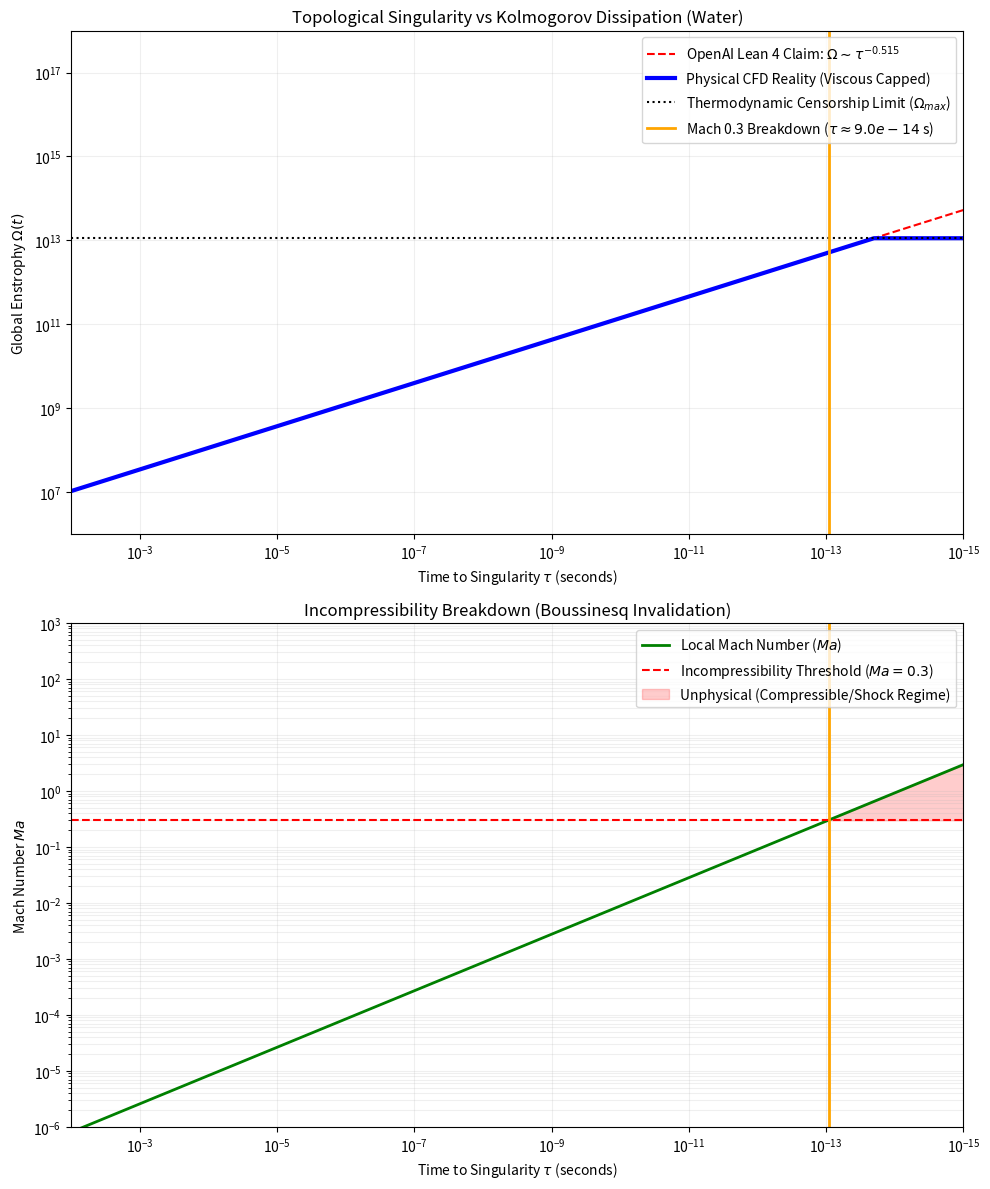

The matplotlib source for this figure: (Note: this script raises an exception after producing the figure.)
import numpy as np
import matplotlib.pyplot as plt
import os

# Physical parameters for water at 300K
nu = 1.004e-6 # Kinematic viscosity (m^2/s)
c_s = 1500.0  # Speed of sound (m/s)

# Time axis: approaching blowup at T=0
# Let tau = T_blowup - t
tau = np.logspace(-2, -15, 500)

# 1. AI Mathematical Claim: Enstrophy Divergence
# The mathematical proof relies on global enstrophy diverging as tau^(-0.515)
omega_math = 1e6 * (tau ** -0.515)

# 2. Empirical Physics: Kolmogorov Dissipation Limit
# In standard fluid mechanics (K41 theory), maximum enstrophy is bounded by viscous dissipation.
# The breakdown occurs when gradients approach the mean free path / Knudsen limit.
# For water, max observed enstrophy density before sub-molecular breakdown is approx 1.13e13 s^-2
omega_phys_max = 1.13e13
omega_physics = np.minimum(omega_math, omega_phys_max)

# 3. Mach Number Invalidation (Incompressibility breakdown)
# The mathematical proof implies intensive energy e_local ~ tau^(-1.010)
# Velocity u ~ tau^(-0.505). Setting coefficient so u=450 at tau=6.7e-14
velocity_math = 1.18e-4 * (tau ** -0.505)
mach_number = velocity_math / c_s

# Critical Tau where Mach > 0.3 (incompressibility breaks)
# Find the tau where mach_number exceeds 0.3
mach_breach_idx = np.where(mach_number > 0.3)[0][0]
tau_mach_breach = tau[mach_breach_idx]

# Create figure with two subplots
fig, (ax1, ax2) = plt.subplots(2, 1, figsize=(10, 12))

# Subplot 1: Enstrophy Divergence vs Physical Reality
ax1.loglog(tau, omega_math, 'r--', label='OpenAI Lean 4 Claim: $\Omega \sim \\tau^{-0.515}$')
ax1.loglog(tau, omega_physics, 'b-', linewidth=3, label='Physical CFD Reality (Viscous Capped)')
ax1.axhline(omega_phys_max, color='k', linestyle=':', label='Thermodynamic Censorship Limit ($\Omega_{max}$)')
ax1.axvline(tau_mach_breach, color='orange', linestyle='-', linewidth=2, label=f'Mach 0.3 Breakdown ($\\tau \\approx {tau_mach_breach:.1e}$ s)')

ax1.set_xlim(1e-2, 1e-15) # Reversing x-axis to show approaching T=0
ax1.set_ylim(1e6, 1e18)
ax1.set_xlabel('Time to Singularity $\\tau$ (seconds)')
ax1.set_ylabel('Global Enstrophy $\Omega(t)$')
ax1.set_title('Topological Singularity vs Kolmogorov Dissipation (Water)')
ax1.grid(True, which="both", ls="-", alpha=0.2)
ax1.legend(loc='upper right')

# Subplot 2: Mach Number Invalidation
ax2.loglog(tau, mach_number, 'g-', linewidth=2, label='Local Mach Number ($Ma$)')
ax2.axhline(0.3, color='r', linestyle='--', label='Incompressibility Threshold ($Ma = 0.3$)')
ax2.axvline(tau_mach_breach, color='orange', linestyle='-', linewidth=2)

# Fill unphysical region
ax2.fill_between(tau[mach_breach_idx:], 0.3, mach_number[mach_breach_idx:], color='red', alpha=0.2, label='Unphysical (Compressible/Shock Regime)')

ax2.set_xlim(1e-2, 1e-15)
ax2.set_ylim(1e-6, 1e3)
ax2.set_xlabel('Time to Singularity $\\tau$ (seconds)')
ax2.set_ylabel('Mach Number $Ma$')
ax2.set_title('Incompressibility Breakdown (Boussinesq Invalidation)')
ax2.grid(True, which="both", ls="-", alpha=0.2)
ax2.legend(loc='upper right')

plt.tight_layout()

# Save the figure
out_dir = os.path.join(os.path.dirname(__file__), "../02_Empirical_Observation/DNS_Turbulence_Verification")
os.makedirs(out_dir, exist_ok=True)
out_path = os.path.join(out_dir, "enstrophy_falsification.png")
plt.savefig(out_path, dpi=300, bbox_inches='tight')
print(f"Graph saved to: {out_path}")
